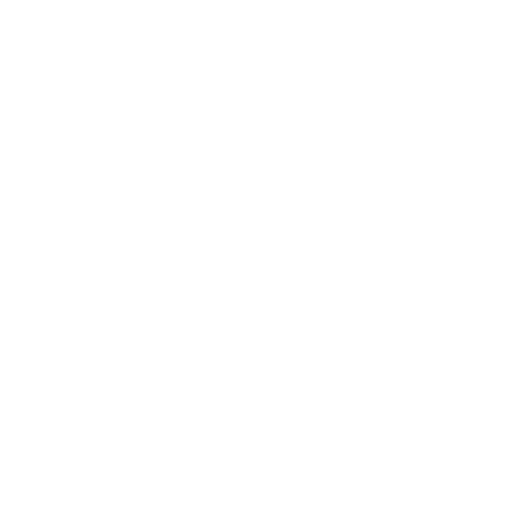
t = 0.00 s
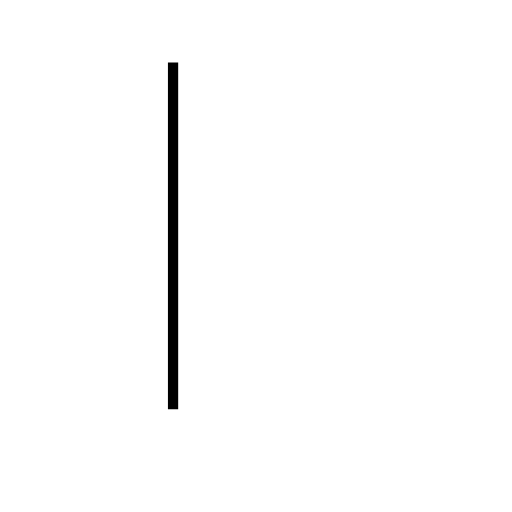
t = 1.02 s
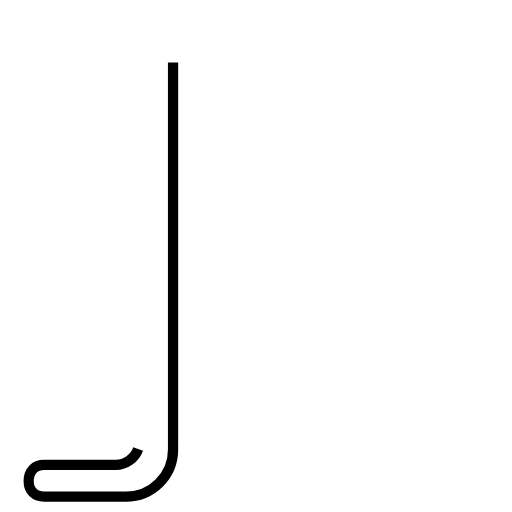
t = 2.03 s
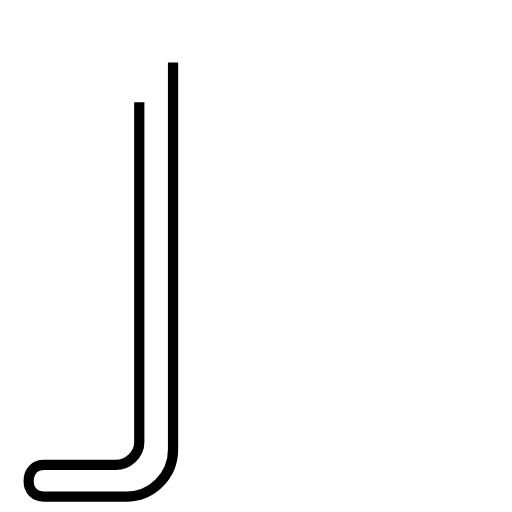
t = 3.05 s
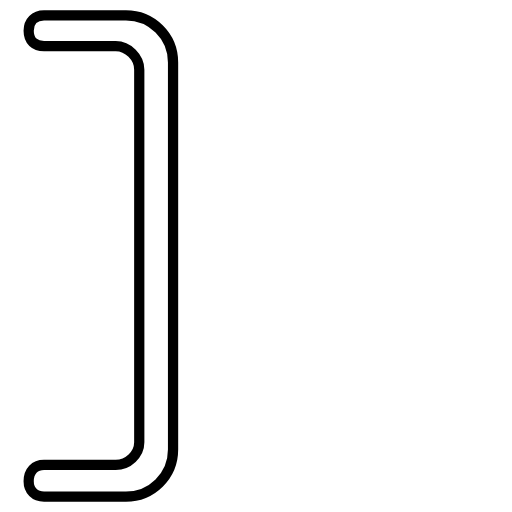
t = 4.06 s

The animated SVG that drew these frames (rendered in a browser with its animation timeline set to each time). Animation: 1 SMIL element (animate=1); one cycle of 4.06 s.

<?xml version='1.0' encoding='utf-8'?>
<svg viewBox="0.0 -6.0 50.0 50.0" version="1.1" xmlns="http://www.w3.org/2000/svg"><rect x="-1000" y="-1000" width="2000" height="2000" stroke="white" fill="white" /><g style="fill:none;stroke:#000000;stroke-width:1"><path d="M 16.9 -37.9 L 16.9 -0.1 C 16.9 2.5 14.8 4.5 12.3 4.5 L 4.3 4.5 C 3.4 4.5 2.8 3.9 2.8 3.0 C 2.8 2.0 3.4 1.4 4.3 1.4 L 11.3 1.4 C 12.5 1.4 13.6 0.4 13.6 -0.8 L 13.6 -37.2 C 13.6 -38.4 12.5 -39.5 11.3 -39.5 L 4.3 -39.5 C 3.4 -39.5 2.8 -40.0 2.8 -41.0 C 2.8 -41.9 3.4 -42.5 4.3 -42.5 L 12.3 -42.5 C 14.8 -42.5 16.9 -40.5 16.9 -37.9 Z" transform="translate(0.0 38.0)" stroke-dasharray="135.42765565097682" stroke-dashoffset="135.42765565097682"><animate attributeName="stroke-dashoffset" from="135.42765565097682" to="0" dur="4.062829669529305s" begin="0s" fill="freeze" /></path></g></svg>
